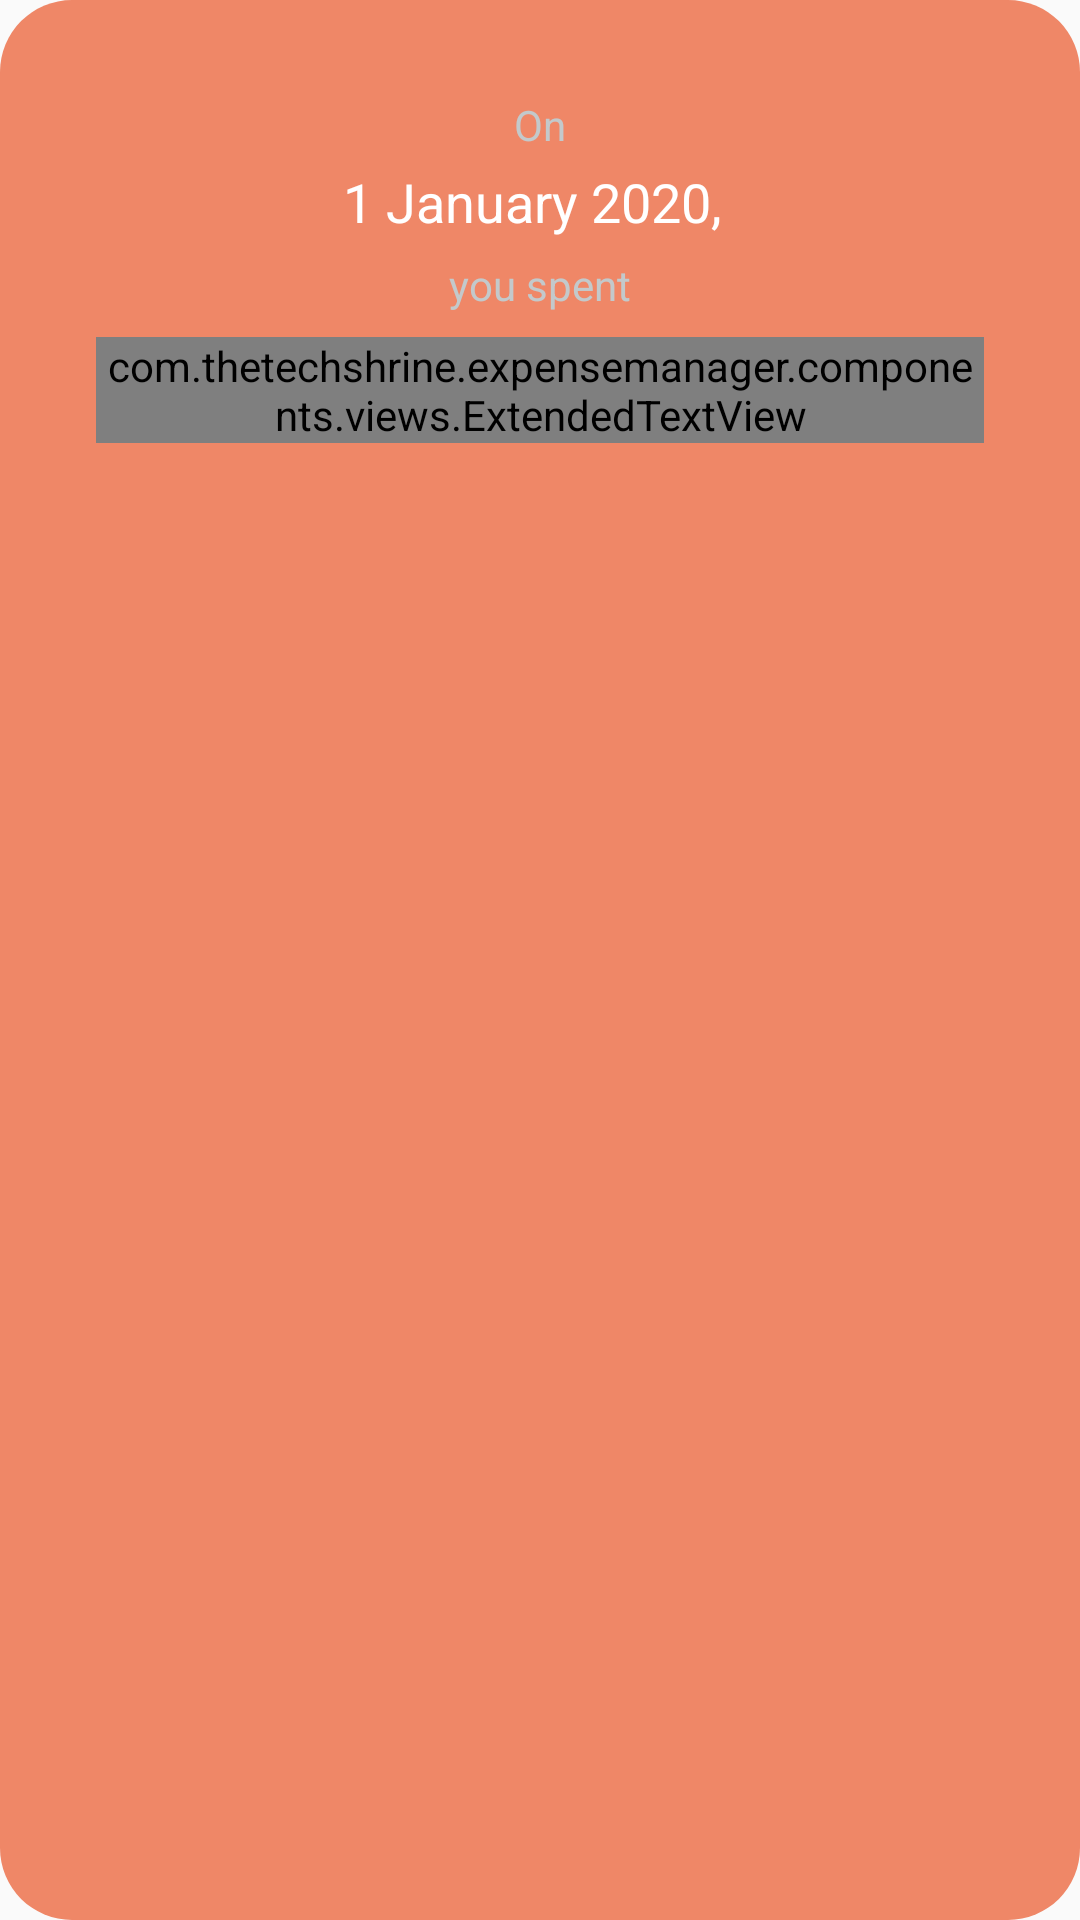

Reconstruct the res/layout file that produces this screen, plus the resources it refers to.
<!-- AndroidManifest.xml: application theme MaterialTheme -->
<!-- res/layout/modal_expense.xml -->
<?xml version="1.0" encoding="utf-8"?>
<LinearLayout xmlns:android="http://schemas.android.com/apk/res/android"
    xmlns:app="http://schemas.android.com/apk/res-auto"
    android:orientation="vertical"
    android:layout_width="match_parent"
    android:layout_height="wrap_content"
    android:background="@drawable/background_modal_green"
    android:gravity="center_horizontal"
    android:padding="16dp">

    <LinearLayout
        android:layout_width="match_parent"
        android:layout_height="wrap_content"
        android:orientation="horizontal"
        android:gravity="end">

        <ImageButton
            android:id="@+id/modal_action_close"
            android:layout_width="wrap_content"
            android:layout_height="wrap_content"
            android:padding="8dp"
            android:background="@drawable/background_light_button"
            android:src="@drawable/ic_close_white" />

    </LinearLayout>

    <LinearLayout
        android:layout_width="match_parent"
        android:layout_height="wrap_content"
        android:orientation="vertical"
        android:gravity="center_horizontal"
        android:paddingStart="16dp"
        android:paddingEnd="16dp"
        android:paddingBottom="16dp">

        <TextView
            android:id="@+id/modal_message"
            android:layout_width="wrap_content"
            android:layout_height="wrap_content"
            android:textColor="@color/colorCyan"
            android:text="@string/modal_expense_on"/>

        <TextView
            android:id="@+id/modal_expense_date"
            android:layout_width="wrap_content"
            android:layout_height="wrap_content"
            android:layout_marginTop="4dp"
            android:textColor="@color/colorWhite"
            android:textSize="18sp"
            android:text="1 January 2020, " />

        <TextView
            android:layout_width="wrap_content"
            android:layout_height="wrap_content"
            android:layout_marginTop="6dp"
            android:textColor="@color/colorCyan"
            android:text="@string/modal_expense_you_spent" />

        <com.thetechshrine.expensemanager.components.views.ExtendedTextView
            android:id="@+id/modal_expense_amount"
            android:layout_width="wrap_content"
            android:layout_height="wrap_content"
            android:layout_marginTop="8dp"
            android:textColor="@color/colorWhite"
            android:textSize="32sp"
            android:text="€100"
            app:font_weight="SemiBold" />

    </LinearLayout>

</LinearLayout>
<!-- resources referenced by this layout -->
<resources>
  <color name="colorCyan">#C3C9CB</color>
  <color name="colorWhite">#FFFFFF</color>
  <!-- drawable background_light_button (drawable) -->
  <?xml version="1.0" encoding="utf-8"?>
  <ripple xmlns:android="http://schemas.android.com/apk/res/android" android:color="@color/colorLightDark">
      <item android:drawable="@drawable/background_light_button_enabled" />
  </ripple>
  <!-- drawable background_modal_green (drawable) -->
  <?xml version="1.0" encoding="utf-8"?>
  <shape xmlns:android="http://schemas.android.com/apk/res/android" android:shape="rectangle">
  
      <solid
          android:color="@color/colorGreen" />
  
      <corners
          android:radius="24dp" />
  
  </shape>
  <string name="modal_expense_on">On</string>
  <string name="modal_expense_you_spent">you spent</string>
  <style name="MaterialTheme" parent="MaterialTheme.Base" />
  <color name="colorLightDark">#EFE9F1</color>
  <!-- drawable background_light_button_enabled (drawable) -->
  <?xml version="1.0" encoding="utf-8"?>
  <shape xmlns:android="http://schemas.android.com/apk/res/android" android:shape="rectangle">
  
      <solid
          android:color="@android:color/transparent" />
  
      <corners
          android:radius="8dp" />
  
  </shape>
  <color name="colorGreen">#EF8767</color>
  <style name="MaterialTheme.Base" parent="Theme.AppCompat.Light.NoActionBar">
          <item name="windowNoTitle">true</item>
          <item name="windowActionBar">false</item>
          <item name="colorPrimary">@color/colorPrimary</item>
          <item name="colorPrimaryDark">@color/colorPrimaryDark</item>
      </style>
  <color name="colorPrimary">#592965</color>
  <color name="colorPrimaryDark">#42224A</color>
</resources>
